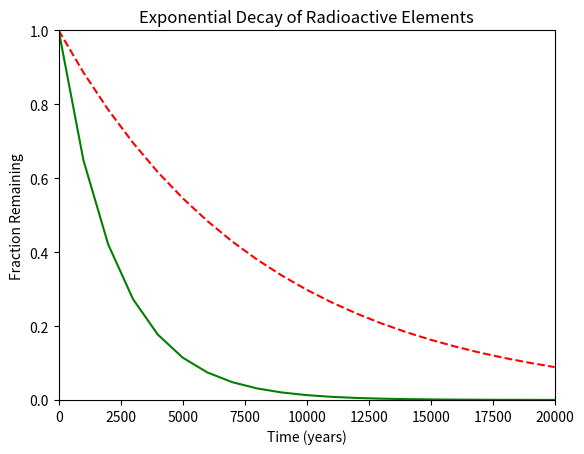

Here is the Python script that generated this plot:
#!/usr/bin/env python3
import numpy as np
import matplotlib.pyplot as plt

x = np.arange(0, 21000, 1000)
r = np.log(0.5)
t1 = 5730
t2 = 1600
y1 = np.exp((r / t1) * x)
y2 = np.exp((r / t2) * x)

plt.plot(x, y1, 'r--')
plt.plot(x, y2, 'green')
plt.xlabel('Time (years)')
plt.ylabel('Fraction Remaining')
plt.title('Exponential Decay of Radioactive Elements')
plt.xlim([0, 20000])
plt.ylim([0, 1])
plt.show()
